pico-8 play session: hold → + tap 🅾

[t = 1 s] hold → ~1s, tap 🅾 ~2×
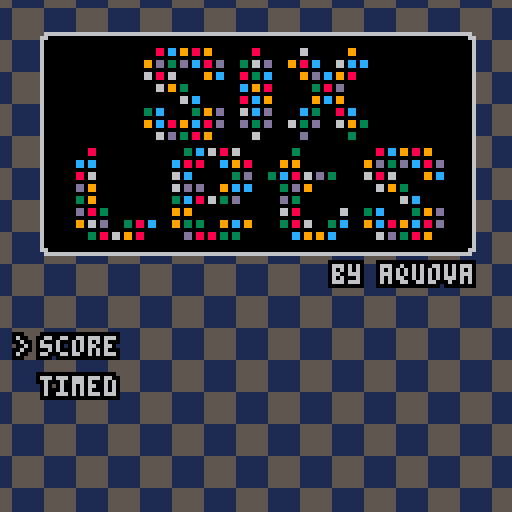
[t = 4 s] hold → ~4s, tap 🅾 ~7×
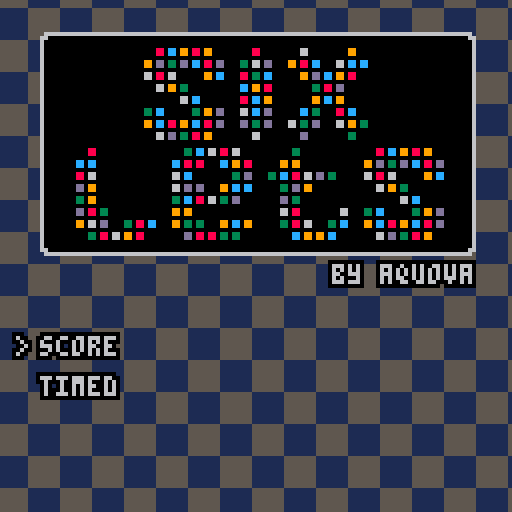
[t = 8 s] hold → ~8s, tap 🅾 ~14×
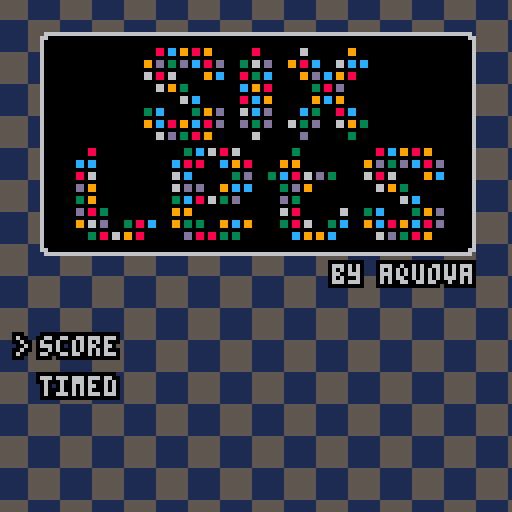

pico-8 cartridge
version 23
__lua__
-- sixlets
-- @aquova

-- constants
screen=128
fps=30
board_margin=16
board_tab=10
board_size=(screen-2*board_margin)/8
pts_digits=10
timed_len=180 -- in sec
max_score=0xffff

modes={
	score=1,
	timed=2
}

diffs={
	easy=1,
	med=2,
	hard=3
}

function _init()
	cartdata("aquova_sixlets_1")
	reset()
end

function _update()
	_upd()
end

function _draw()
	draw_bg()
	draw_modes()
	_drw()
end

function reset()
	_upd=update_title
	_drw=draw_title
	t_cursor=0
	t_state=title_states.mode

	game_mode=nil
	game_diff=nil

	g_cursor={x=0,y=0}
	high_scores=load_hs()
end

function init_game()
	if game_diff==diffs.easy then
		match_min=3
		num_colors=5
	elseif game_diff==diffs.med then
		match_min=4
		num_colors=5
	elseif game_diff==diffs.hard then
		match_min=4
		num_colors=6
	else
		assert(false,"invalid difficulty")
	end

	-- it's unlikely we'll have an
	-- invalid generation, but we
	-- should check
	repeat
		grid=populate_grid()
	until not is_gameover()

	pts=0
	time_goal=timed_len
	floating={}
	start_time=0
	shake=0
end

function update_game()
	if game_mode==modes.timed then
		time_goal=max(time_goal-1/fps,0)
		pts+=(1/fps)
		if is_timeover() then
			gameover()
		end
	end

	game_input()
	update_floating()

	if btnp(❎) then
		local grid_changed=on_click()
		if grid_changed then
			fall_tiles()
			if is_gameover() then
				gameover()
			end
		end
	end
end

function draw_game()
	draw_board()
	draw_tiles()

	if game_mode==modes.score then
		print_points()
	elseif game_mode==modes.timed then
		print_time()
	else
		assert(false,"invalid game mode")
	end

	for f in all(floating) do
		f:draw()
	end
	highlight_tile()
	screen_shake()
end

function game_input()
	if btnp(⬅️) then
		g_cursor.x=(g_cursor.x-1)%board_size
		sfx(0)
	elseif btnp(➡️) then
		g_cursor.x=(g_cursor.x+1)%board_size
		sfx(0)
	end

	if btnp(⬆️) then
		g_cursor.y=(g_cursor.y-1)%board_size
		sfx(0)
	elseif btnp(⬇️) then
		g_cursor.y=(g_cursor.y+1)%board_size
		sfx(0)
	end
end
-->8
-- drawing

function draw_bg()
	cls(5)
	local x_offset=(15*t())%16
	--local x_offset=5*cos(0.5*t())
	local y_offset=3*sin(0.5*t())
	for x=x_offset-16,screen,16 do
		for y=y_offset-8,screen,16 do
			rectfill(x,y,x+7,y+7,1)
		end
	end

	for x=x_offset-8,screen,16 do
		for y=y_offset,screen,16 do
			rectfill(x,y,x+7,y+7,1)
		end
	end
end

function draw_modes()
	local y=screen-10
	if game_mode~=nil then
		printb(mode_txt[game_mode],board_margin,y,6,0)
	end

	if game_diff~=nil then
		local dt=diff_txt[game_diff]
		local x=rtext(dt,board_margin)
		printb(dt,x,y,6,0)
	end
end

function draw_board()
	local x1,y1=board_margin,board_margin
	local x2=screen-board_margin-1
	local y2=screen-board_margin-1
	rectfill(screen/2-1,y1-board_tab-1,x2+1,y2+1,6)
	rectfill(x1-1,y1-1,screen/2+1,y2+1,6)
	rectfill(screen/2,y1-board_tab,x2,y2,0)
	rectfill(x1,y1,screen/2,y2,0)
end

function draw_tiles()
	for x=1,board_size do
		for y=1,board_size do
			local sprt=grid[x][y]
			spr(
				sprt,
				board_margin+8*(x-1),
				board_margin+8*(y-1)
			)
		end
	end
end

function highlight_tile()
	local cx,cy=get_cursor_cel()
	rect(cx,cy,cx+7,cy+7,7)
end

function print_points()
	local pts_t=""..pts
	local pts_len=#pts_t
	for i=0,pts_digits-pts_len do
		pts_t="0"..pts_t
	end
	print(pts_t,screen/2+3,board_margin-board_tab+3,7)
end

function print_time()
	local time_t=format_t(time_goal)
	local x=rtext(time_t,board_margin+2)
	print(time_t,x,board_margin-board_tab+3,7)
end
-->8
-- gameplay

function rnd_tile()
	return ceil(rnd(num_colors))
end

function populate_grid()
	local g={}

	for x=0,board_size-1 do
		local row={}
		for y=0,board_size-1 do
			local c=rnd_tile()
			add(row,c)
		end
		add(g,row)
	end

	return g
end

function on_click()
	local cx,cy=get_cursor_cel()
	local gx=(cx-board_margin)/8+1
	local gy=(cy-board_margin)/8+1
	local curr=grid[gx][gy]
	if curr==0 then return false end
	local grid_copy=deep_2d_copy(grid)
	local cnt=flood_fill(grid_copy,gx,gy,curr)

	if cnt>=match_min then
		grid=grid_copy
		calc_bonus(cnt)
		sfx(2)
		return true
	end
end

function fall_tiles()
	for x=1,board_size do
		local empty={}
		for y=board_size,1,-1 do
			if grid[x][y]==0 then
				-- remove tile
				add(empty,y)
				explosion(board_margin+8*(x-1)+4,board_margin+8*(y-1)+4)
			elseif #empty~=0 then
				-- move tile down
				local y2=empty[1]
				grid[x][y],grid[x][y2]=grid[x][y2],grid[x][y]
				del(empty,y2)
				add(empty,y)
			end
		end
		for i in all(empty) do
			-- repopulate empty slots at top
			grid[x][i]=rnd_tile()
		end
	end
end

function calc_bonus(_cnt)
	local adj=_cnt-match_min+1
	local reward=adj*adj+1
	if game_mode==modes.score then
		pts+=reward
	elseif game_mode==modes.timed then
		time_goal+=reward
	else
		assert(false,"invalid game mode")
	end
	add(floating,make_label(reward,get_cursor_cel()))
	shake+=1
end

function is_gameover()
	local max_cnt=0
	local grid_copy=deep_2d_copy(grid)
	for x=1,board_size do
		for y=1,board_size do
			local c=grid_copy[x][y]
			if c~=0 then
				local cnt=flood_fill(grid_copy,x,y,c)
				max_cnt=max(max_cnt,cnt)
			end
		end
	end

	return max_cnt<match_min
end

function is_timeover()
	if game_mode==modes.timed and time_goal<=0 then
		return true
	end
	return false
end

function gameover()
	_upd=update_results
	_drw=draw_results
	start_time=t()
	if is_hs() then
		sfx(3)
	else
		sfx(4)
	end
	add_score(high_scores,pts)
end

function update_floating()
	for f in all(floating) do
		f:update()
		if f:should_die() then
			del(floating,f)
		end
	end
end

function update_results()
	update_floating()
	if t()-start_time>5 then
		if btnp(❎) then
			reset()
		end
	end
end

function draw_results()
	draw_game()
	local x=ctext("game over")
	printb("game over",x,screen/2,8,0)
end

-->8
-- utils

function get_cursor_cel()
	local cx=board_margin+g_cursor.x*8
	local cy=board_margin+g_cursor.y*8
	return cx,cy
end

function flood_fill(_g,_x,_y,_t)
	if _x<1 or _x>board_size then
		return 0
	elseif _y<1 or _y>board_size then
		return 0
	end

	local curr=_g[_x][_y]
	if curr~=_t then
		return 0
	end

	_g[_x][_y]=0
	local cnt=1
	cnt+=flood_fill(_g,_x-1,_y,_t)
	cnt+=flood_fill(_g,_x+1,_y,_t)
	cnt+=flood_fill(_g,_x,_y-1,_t)
	cnt+=flood_fill(_g,_x,_y+1,_t)
	return cnt
end

-- from here:https://www.lexaloffle.com/bbs/?tid=28306
function screen_shake()
	-- generate random vals between -4 and 4
	local sx=1-rnd(2)
	local sy=1-rnd(2)

	sx*=shake
	sy*=shake

	camera(sx,sy)

	shake*=0.75
	-- if shake falls below threshold, stop
	if shake<0.1 then
		shake=0
	end
end

function deep_2d_copy(_g)
	local copy={}

	for col in all(_g) do
		local row={}
		for val in all(col) do
			add(row,val)
		end
		add(copy,row)
	end

	return copy
end

function printb(_t,_x,_y,_ci,_co)
	for x=_x-1,_x+1 do
		for y=_y-1,_y+1 do
			print(_t,x,y,_co)
		end
	end

	print(_t,_x,_y,_ci)
end

function ctext(_t)
	return screen/2-2*#_t
end

function rtext(_t,_x)
	return screen-_x-4*#_t+1
end

function format_t(_t)
	local minutes=""..(_t\60)
	if #minutes==1 then
		minutes="0"..minutes
	end

	local seconds=""..flr(_t%60)
	if #seconds==1 then
		seconds="0"..seconds
	end

	return minutes..":"..seconds
end
-->8
-- effects

-- todo: learn how lua inheritance works
function make_label(_p,_x,_y)
	local l={
		text="".._p,
		age=0,
		max_age=20
	}

	l.x=_x-#l.text/2
	l.y=_y-5
	if game_mode==modes.timed then
		l.text="+"..l.text
	end

	function l:update()
		self.y-=1
		self.age+=1
	end

	function l:should_die()
		return self.age>self.max_age
	end

	function l:draw()
		printb(self.text,self.x,self.y,7,0)
	end

	return l
end

function make_particle(_x,_y)
	local p={
		x=_x,
		y=_y,
		col=rnd({8,9,3,12,13,6}),
		age=0,
		a=rnd(),
		spd=1+rnd(2),
		max_age=15+rnd(5)
	}

	p.dx=sin(p.a)*p.spd
	p.dy=cos(p.a)*p.spd

	function p:update()
		self.x+=self.dx
		self.y+=self.dy
		self.age+=1
		--gravity
		self.dy+=0.15
	end

	function p:should_die()
		return self.age>self.max_age
	end

	function p:draw()
		line(self.x,self.y,self.x+self.dx,self.y+self.dy,self.col)
	end

	return p
end

function explosion(_x,_y)
	for _=1,20 do
		local p=make_particle(_x,_y)
		add(floating,p)
	end
end
-->8
-- title screen

diff_txt={
	"easy",
	"medium",
	"hard"
}

mode_txt={
	"score",
	"timed"
}

menu_txt={
	"begin",
	"records"
}

title_states={
	mode=1,
	diff=2,
	menu=3
}

txt_tbl={
	mode_txt,
	diff_txt,
	menu_txt
}

function update_title()
	if btnp(⬆️) then
		t_cursor=(t_cursor-1)%#txt_tbl[t_state]
		sfx(0)
	elseif btnp(⬇️) then
		t_cursor=(t_cursor+1)%#txt_tbl[t_state]
		sfx(0)
	end

	if btnp(❎) then
		if t_state==title_states.mode then
			t_state=title_states.diff
			game_mode=t_cursor+1
		elseif t_state==title_states.diff then
			t_state=title_states.menu
			game_diff=t_cursor+1
		elseif t_state==title_states.menu then
			if t_cursor==0 then
				init_game()
				_upd=update_game
				_drw=draw_game
			else
				_upd=update_hs
				_drw=draw_hs
			end
		else
			assert(false,"invalid state")
		end
		t_cursor=0
		sfx(1)
	end

	if btnp(🅾️) then
		if t_state==title_states.diff then
			t_state=title_states.mode
			game_mode=nil
			t_cursor=0
			sfx(1)
		elseif t_state==title_states.menu then
			t_state=title_states.diff
			game_diff=nil
			t_cursor=0
			sfx(1)
		elseif t_state==title_states.mode then
			-- do nothing
		else
			assert(false,"invalid state")
		end
	end
end

function draw_title()
	local x=10
	local y=12
	rectfill(x,y-3,screen-x,y+50,6)
	rectfill(x+1,y-4,screen-x-1,y+51,6)

	rectfill(x+1,y-2,screen-x-1,y+49,0)
	rectfill(x+2,y-3,screen-x-2,y+50,0)
	sspr(0,16,56,24,36,y)
	sspr(0,40,96,24,19,y+25)
	local t="by aquova"
	local tx=rtext(t,x)
	printb(t,tx,y+54,6,0)

	local start_x=x
	local start_y=screen/2+20
	for s=1,t_state do
		local x=screen/3*(s-1)+start_x
		for i=0,#txt_tbl[s]-1 do
			local y=10*i+start_y
			printb(txt_tbl[s][i+1],x,y,6,0)
			if t_cursor==i and s==t_state then
				printb(">",x-6,y,6,0)
			end
		end
	end
end
-->8
-- results

default_hs={
	-- points scores
	{1000,500,250},
	{1000,500,250},
	{1000,500,250},
	-- timed scores
	{300,150,100},
	{300,150,100},
	{300,150,100},
}

function update_hs()
	if btnp(🅾️) then
		_upd=update_title
		_drw=draw_title
		sfx(0)
	end
end

function draw_hs()
	printb("high scores",ctext("high scores"),5,6,0)
	-- diff_txt
	local start_x=20
	local start_y=14
	local mode_dy=screen/2-10
	local diff_dx=screen/4
	-- print mode labels
	for i=1,#mode_txt do
		local t=mode_txt[i]
		printb(t,ctext(t),start_y+(i-1)*mode_dy,6,0)
	end

	-- print diff mode labels
	for i=0,2*#diff_txt-1 do
		local t=diff_txt[(i%#diff_txt)+1]
		local x=start_x+(i%#diff_txt)*diff_dx
		local y=start_y+(i\#diff_txt)*mode_dy+10
		printb(t,x,y,6,0)
	end

	for i=0,#default_hs-1 do
		local x=start_x+(i%#diff_txt)*diff_dx
		local y=start_y+(i\#diff_txt)*mode_dy+10
		local scores=high_scores[i+1]
		for j=1,#scores do
			local t=scores[j]
			if i>=#default_hs/2 then
				t=format_t(t)
			end
			printb(t,x,y+j*8,6,0)
		end
	end
end

function reset_hs()
	save_hs(default_hs)
	dset(0,1)
end

function save_hs(_tbl)
	local idx=1
	for scores in all(_tbl) do
		for score in all(scores) do
			dset(idx,score)
			idx+=1
		end
	end
end

function load_hs()
	local esize=4
	if dget(0)==0 then
		reset_hs()
		return default_hs
	else
		scores={}
		idx=1
		for i=1,#default_hs do
			score={}
			for j=1,#default_hs[1] do
				local s=dget(idx)
				add(score,s)
				idx+=1
			end
			add(scores,score)
		end
		return scores
	end
end

function is_hs()
	local idx=(game_mode==modes.timed) and 4 or 1
	return pts>high_scores[idx+1][1]
end

function add_score(_tbl,_score)
	local idx=(game_mode==modes.timed) and 4 or 1
	if game_diff==diffs.med then
		idx+=1
	elseif game_diff==diffs.hard then
		idx+=2
	end

	local hs_found=false
	local tmp=nil
	for i=1,#_tbl[idx] do
		local s=_tbl[idx][i]
		if _score>s and not hs_found then
			hs_found=true
			tmp=s
			_tbl[idx][i]=_score
		elseif hs_found then
			_tbl[idx][i]=tmp
			tmp=s
		end
	end

	if hs_found then
		save_hs(_tbl)
	end
end
__gfx__
00000000000000000000000000000000000000000000000000000000000000000000000000000000000000000000000000000000000000000000000000000000
000000000088ee000033bb000099aa0000cc770000ddee0000667700000000000000000000000000000000000000000000000000000000000000000000000000
00000000088888e0033333b0099999a00ccccc700ddddde006666670000000000000000000000000000000000000000000000000000000000000000000000000
000000000888888003333330099999900cccccc00dddddd006666660000000000000000000000000000000000000000000000000000000000000000000000000
0000000002888880013333300499999001ccccc002ddddd005666660000000000000000000000000000000000000000000000000000000000000000000000000
00000000022888800113333004499990011cccc0022dddd005566660000000000000000000000000000000000000000000000000000000000000000000000000
00000000002222000011110000444400001111000022220000555500000000000000000000000000000000000000000000000000000000000000000000000000
00000000000000000000000000000000000000000000000000000000000000000000000000000000000000000000000000000000000000000000000000000000
00000000000000000000000000000000000000000000000000000000000000000000000000000000000000000000000000000000000000000000000000000000
00000000000000000000000000000000000000000000000000000000000000000000000000000000000000000000000000000000000000000000000000000000
00000000000000000000000000000000000000000000000000000000000000000000000000000000000000000000000000000000000000000000000000000000
00000000000000000000000000000000000000000000000000000000000000000000000000000000000000000000000000000000000000000000000000000000
00000000000000000000000000000000000000000000000000000000000000000000000000000000000000000000000000000000000000000000000000000000
00000000000000000000000000000000000000000000000000000000000000000000000000000000000000000000000000000000000000000000000000000000
00000000000000000000000000000000000000000000000000000000000000000000000000000000000000000000000000000000000000000000000000000000
00000000000000000000000000000000000000000000000000000000000000000000000000000000000000000000000000000000000000000000000000000000
000880cc099088099000000000088000000000066000000000099000000000000000000000000000000000000000000000000000000000000000000000000000
000880cc099088099000000000088000000000066000000000099000000000000000000000000000000000000000000000000000000000000000000000000000
00000000000000000000000000000000000000000000000000000000000000000000000000000000000000000000000000000000000000000000000000000000
990dd0330dd0cc0880dd0000330660dd0000990880cc0000660cc0cc000000000000000000000000000000000000000000000000000000000000000000000000
990dd0330dd0cc0880dd0000330660dd0000990880cc0000660cc0cc000000000000000000000000000000000000000000000000000000000000000000000000
00000000000000000000000000000000000000000000000000000000000000000000000000000000000000000000000000000000000000000000000000000000
660880660000000990cc0000880330cc0000000990dd0cc099088000000000000000000000000000000000000000000000000000000000000000000000000000
660880660000000990cc0000880330cc0000000990dd0cc099088000000000000000000000000000000000000000000000000000000000000000000000000000
00000000000000000000000000000000000000000000000000000000000000000000000000000000000000000000000000000000000000000000000000000000
000660990330000000000000cc0990880000000000330880dd000000000000000000000000000000000000000000000000000000000000000000000000000000
000660990330000000000000cc0990880000000000330880dd000000000000000000000000000000000000000000000000000000000000000000000000000000
00000000000000000000000000000000000000000000000000000000000000000000000000000000000000000000000000000000000000000000000000000000
000000000660cc0000000000880cc0990000000000990cc099000000000000000000000000000000000000000000000000000000000000000000000000000000
000000000660cc0000000000880cc0990000000000990cc099000000000000000000000000000000000000000000000000000000000000000000000000000000
00000000000000000000000000000000000000000000000000000000000000000000000000000000000000000000000000000000000000000000000000000000
330cc0000000330990dd0000660cc0dd0000000cc0330000880cc000000000000000000000000000000000000000000000000000000000000000000000000000
330cc0000000330990dd0000660cc0dd0000000cc0330000880cc000000000000000000000000000000000000000000000000000000000000000000000000000
00000000000000000000000000000000000000000000000000000000000000000000000000000000000000000000000000000000000000000000000000000000
990cc0880990cc0880dd0000dd0330dd0000660330dd000066099033000000000000000000000000000000000000000000000000000000000000000000000000
990cc0880990cc0880dd0000dd0330dd0000660330dd000066099033000000000000000000000000000000000000000000000000000000000000000000000000
00000000000000000000000000000000000000000000000000000000000000000000000000000000000000000000000000000000000000000000000000000000
000660dd0330880990000000000660000000000dd000000000033000000000000000000000000000000000000000000000000000000000000000000000000000
000660dd0330880990000000000660000000000dd000000000033000000000000000000000000000000000000000000000000000000000000000000000000000
00000000000000000000000000000000000000000000000000000000000000000000000000000000000000000000000000000000000000000000000000000000
000880000000000000000000000330cc0660880660000000000000330000000000000000000880cc099088099000000000000000000000000000000000000000
000880000000000000000000000330cc0660880660000000000000330000000000000000000880cc099088099000000000000000000000000000000000000000
00000000000000000000000000000000000000000000000000000000000000000000000000000000000000000000000000000000000000000000000000000000
cc0cc0000000000000000000cc0880880000cc0990880000000990990000000000000000990dd0330dd0cc0880dd000000000000000000000000000000000000
cc0cc0000000000000000000cc0880880000cc0990880000000990990000000000000000990dd0330dd0cc0880dd000000000000000000000000000000000000
00000000000000000000000000000000000000000000000000000000000000000000000000000000000000000000000000000000000000000000000000000000
880660000000000000000000660cc0000000000330dd0000330cc0880660dd0330000000660880660000000990cc000000000000000000000000000000000000
880660000000000000000000660cc0000000000330dd0000330cc0880660dd0330000000660880660000000990cc000000000000000000000000000000000000
00000000000000000000000000000000000000000000000000000000000000000000000000000000000000000000000000000000000000000000000000000000
dd0990000000000000000000660dd0dd0000990cc0cc0000000330dd099000000000000000066099033000000000000000000000000000000000000000000000
dd0990000000000000000000660dd0dd0000990cc0cc0000000330dd099000000000000000066099033000000000000000000000000000000000000000000000
00000000000000000000000000000000000000000000000000000000000000000000000000000000000000000000000000000000000000000000000000000000
330990000000000000000000330cc0880660330dd0000000000dd0330000000000000000000000000660cc000000000000000000000000000000000000000000
330990000000000000000000330cc0880660330dd0000000000dd0330000000000000000000000000660cc000000000000000000000000000000000000000000
00000000000000000000000000000000000000000000000000000000000000000000000000000000000000000000000000000000000000000000000000000000
dd0880330000000000000000990990000000000000000000000660880000000000660000330cc0000000330990dd000000000000000000000000000000000000
dd0880330000000000000000990990000000000000000000000660880000000000660000330cc0000000330990dd000000000000000000000000000000000000
00000000000000000000000000000000000000000000000000000000000000000000000000000000000000000000000000000000000000000000000000000000
990660dd0000330880cc0000990330330000990cc0990000000330880660000330cc0000990cc0880990cc0880dd000000000000000000000000000000000000
990660dd0000330880cc0000990330330000990cc0990000000330880660000330cc0000990cc0880990cc0880dd000000000000000000000000000000000000
00000000000000000000000000000000000000000000000000000000000000000000000000000000000000000000000000000000000000000000000000000000
000330880660990880000000000dd0880880330330000000000000cc0990990cc0000000000660dd033088099000000000000000000000000000000000000000
000330880660990880000000000dd0880880330330000000000000cc0990990cc0000000000660dd033088099000000000000000000000000000000000000000
